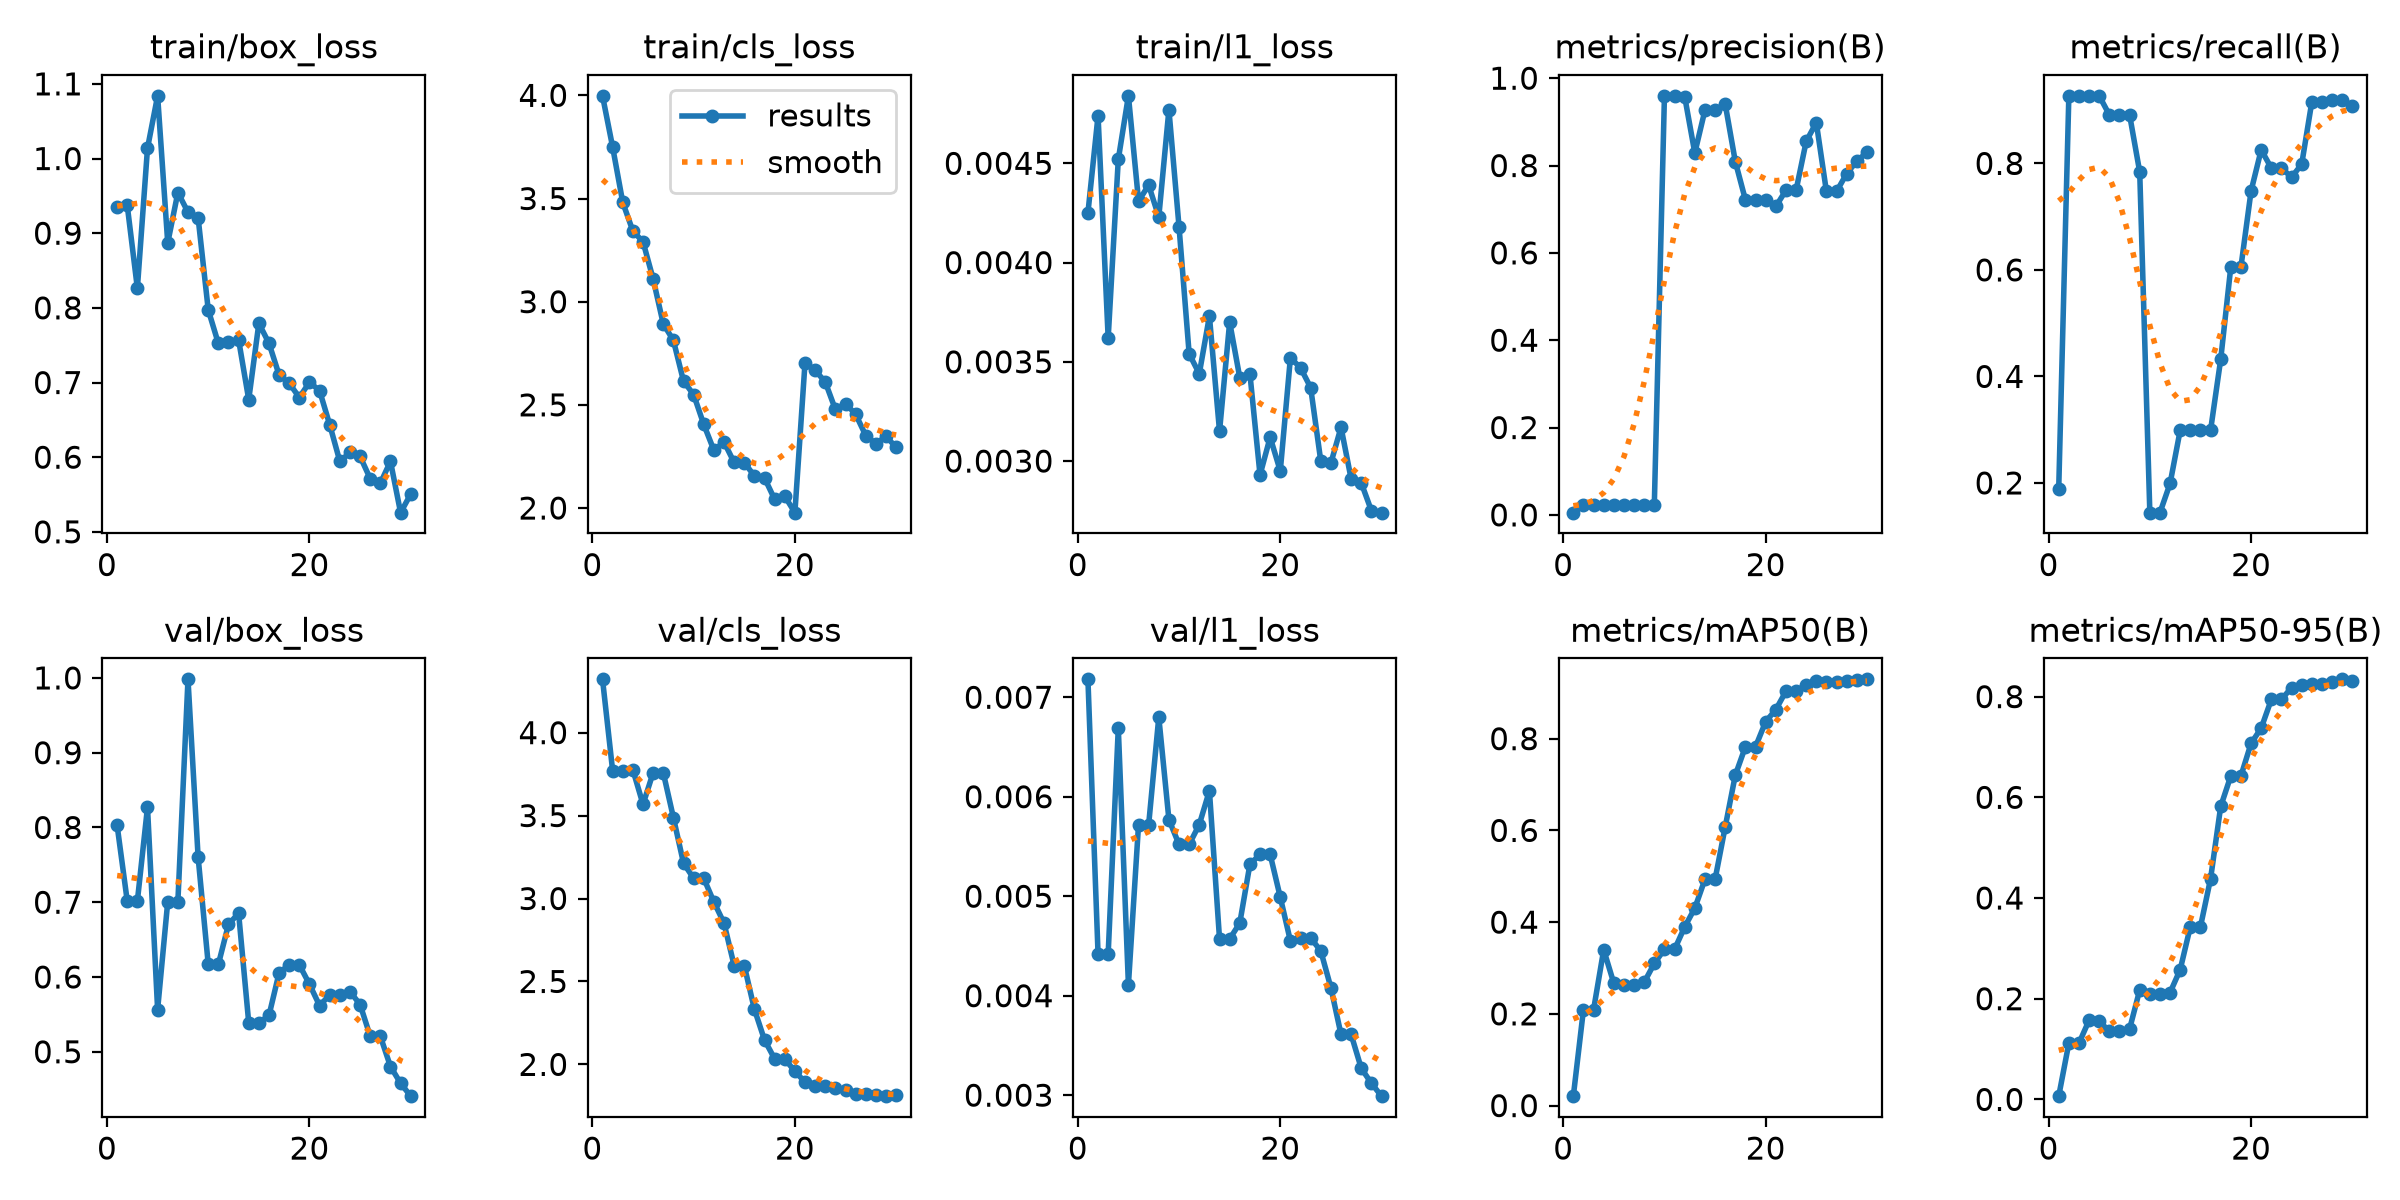

The table this chart was drawn from, first rows:
epoch, time, train/box_loss, train/cls_loss, train/l1_loss, metrics/precision(B), metrics/recall(B), metrics/mAP50(B), metrics/mAP50-95(B), val/box_loss, val/cls_loss, val/l1_loss, lr/pg0, lr/pg1, lr/pg2
1, 7.133, 0.9348, 3.998, 0.00425, 0.00512, 0.1893, 0.02057, 0.00644, 0.8028, 4.321, 0.00718, 0.0003472, 0.0003472, 0.0003472
2, 9.886, 0.9372, 3.749, 0.00474, 0.02277, 0.9268, 0.2091, 0.1117, 0.7015, 3.77, 0.00442, 0.0007387, 0.0007387, 0.0007387
3, 12.57, 0.8263, 3.481, 0.00362, 0.02277, 0.9268, 0.2091, 0.1117, 0.7015, 3.77, 0.00442, 0.001103, 0.001103, 0.001103
4, 15.25, 1.014, 3.342, 0.00452, 0.02304, 0.9268, 0.3397, 0.1571, 0.827, 3.775, 0.00669, 0.001126, 0.001126, 0.001126
5, 18.04, 1.084, 3.291, 0.00484, 0.02248, 0.9268, 0.2667, 0.1553, 0.5565, 3.568, 0.00411, 0.001085, 0.001085, 0.001085
6, 20.75, 0.887, 3.11, 0.00431, 0.02253, 0.8911, 0.2639, 0.1354, 0.7007, 3.758, 0.00572, 0.001044, 0.001044, 0.001044
7, 23.85, 0.9545, 2.892, 0.00439, 0.02253, 0.8911, 0.2639, 0.1354, 0.7007, 3.758, 0.00572, 0.001002, 0.001002, 0.001002
8, 26.8, 0.9282, 2.813, 0.00423, 0.02319, 0.8911, 0.2688, 0.1399, 0.9981, 3.488, 0.0068, 0.0009612, 0.0009612, 0.0009612
9, 29.52, 0.9206, 2.615, 0.00477, 0.02285, 0.784, 0.31, 0.2174, 0.7603, 3.213, 0.00577, 0.00092, 0.00092, 0.00092
10, 32.27, 0.7973, 2.55, 0.00418, 0.9596, 0.1442, 0.3407, 0.2093, 0.6169, 3.122, 0.00552, 0.0008787, 0.0008787, 0.0008787
11, 35.01, 0.7523, 2.405, 0.00354, 0.9596, 0.1442, 0.3407, 0.2093, 0.6169, 3.122, 0.00552, 0.0008375, 0.0008375, 0.0008375
12, 37.69, 0.7544, 2.28, 0.00344, 0.9579, 0.1991, 0.3895, 0.2123, 0.6704, 2.979, 0.00572, 0.0007962, 0.0007962, 0.0007962
13, 40.49, 0.7572, 2.32, 0.00373, 0.8287, 0.2991, 0.4304, 0.2579, 0.6853, 2.852, 0.00606, 0.000755, 0.000755, 0.000755
14, 43.21, 0.6771, 2.221, 0.00315, 0.9267, 0.2991, 0.4932, 0.343, 0.5387, 2.596, 0.00457, 0.0007137, 0.0007137, 0.0007137
15, 45.98, 0.7793, 2.22, 0.0037, 0.9267, 0.2991, 0.4932, 0.343, 0.5387, 2.596, 0.00457, 0.0006725, 0.0006725, 0.0006725
16, 48.75, 0.7526, 2.156, 0.00342, 0.9409, 0.2991, 0.6073, 0.4384, 0.5485, 2.333, 0.00473, 0.0006312, 0.0006312, 0.0006312
17, 51.59, 0.71, 2.146, 0.00344, 0.8091, 0.4321, 0.7205, 0.5818, 0.6056, 2.147, 0.00532, 0.00059, 0.00059, 0.00059
18, 54.45, 0.699, 2.042, 0.00293, 0.7213, 0.606, 0.7826, 0.6426, 0.6162, 2.034, 0.00542, 0.0005487, 0.0005487, 0.0005487
19, 57.4, 0.6799, 2.058, 0.00312, 0.7213, 0.606, 0.7826, 0.6426, 0.6162, 2.034, 0.00542, 0.0005075, 0.0005075, 0.0005075
20, 60.22, 0.7005, 1.977, 0.00295, 0.7206, 0.7483, 0.8371, 0.7072, 0.5903, 1.958, 0.00499, 0.0004662, 0.0004662, 0.0004662
21, 68.48, 0.689, 2.703, 0.00352, 0.7062, 0.8255, 0.8633, 0.7374, 0.5616, 1.894, 0.00455, 0.000425, 0.000425, 0.000425
22, 71.17, 0.6435, 2.668, 0.00347, 0.7432, 0.7912, 0.9032, 0.7943, 0.5761, 1.867, 0.00458, 0.0003837, 0.0003837, 0.0003837
23, 74.02, 0.5943, 2.611, 0.00337, 0.7432, 0.7912, 0.9032, 0.7943, 0.5761, 1.867, 0.00458, 0.0003425, 0.0003425, 0.0003425
24, 76.67, 0.6063, 2.478, 0.003, 0.8552, 0.7739, 0.918, 0.818, 0.5805, 1.855, 0.00445, 0.0003012, 0.0003012, 0.0003012
25, 79.39, 0.601, 2.506, 0.00299, 0.8983, 0.7984, 0.9251, 0.8226, 0.5632, 1.846, 0.00408, 0.00026, 0.00026, 0.00026
26, 82.14, 0.5712, 2.455, 0.00317, 0.7406, 0.9155, 0.9231, 0.8252, 0.5207, 1.823, 0.00361, 0.0002188, 0.0002188, 0.0002188
27, 84.87, 0.5651, 2.351, 0.00291, 0.7406, 0.9155, 0.9231, 0.8252, 0.5207, 1.823, 0.00361, 0.0001775, 0.0001775, 0.0001775
28, 87.71, 0.5944, 2.312, 0.00289, 0.7814, 0.9189, 0.9255, 0.8281, 0.4802, 1.814, 0.00327, 0.0001363, 0.0001363, 0.0001363
29, 90.55, 0.5257, 2.347, 0.00275, 0.8099, 0.9183, 0.9279, 0.8343, 0.4579, 1.809, 0.00312, 9.5e-05, 9.5e-05, 9.5e-05
30, 93.64, 0.5506, 2.294, 0.00274, 0.8304, 0.908, 0.9294, 0.8308, 0.4406, 1.813, 0.00299, 5.375e-05, 5.375e-05, 5.375e-05
